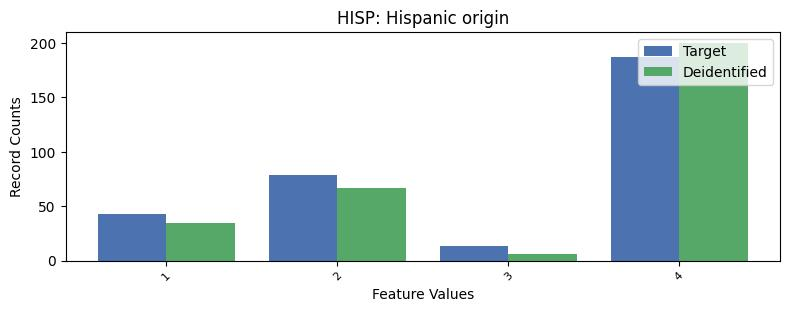

Source data for this figure (header and first rows):
, HISP, count_target, count_deidentified
0, 0, 7312, 7326
1, 4, 187, 200
2, 2, 79, 67
3, 1, 43, 35
4, 3, 13, 6
